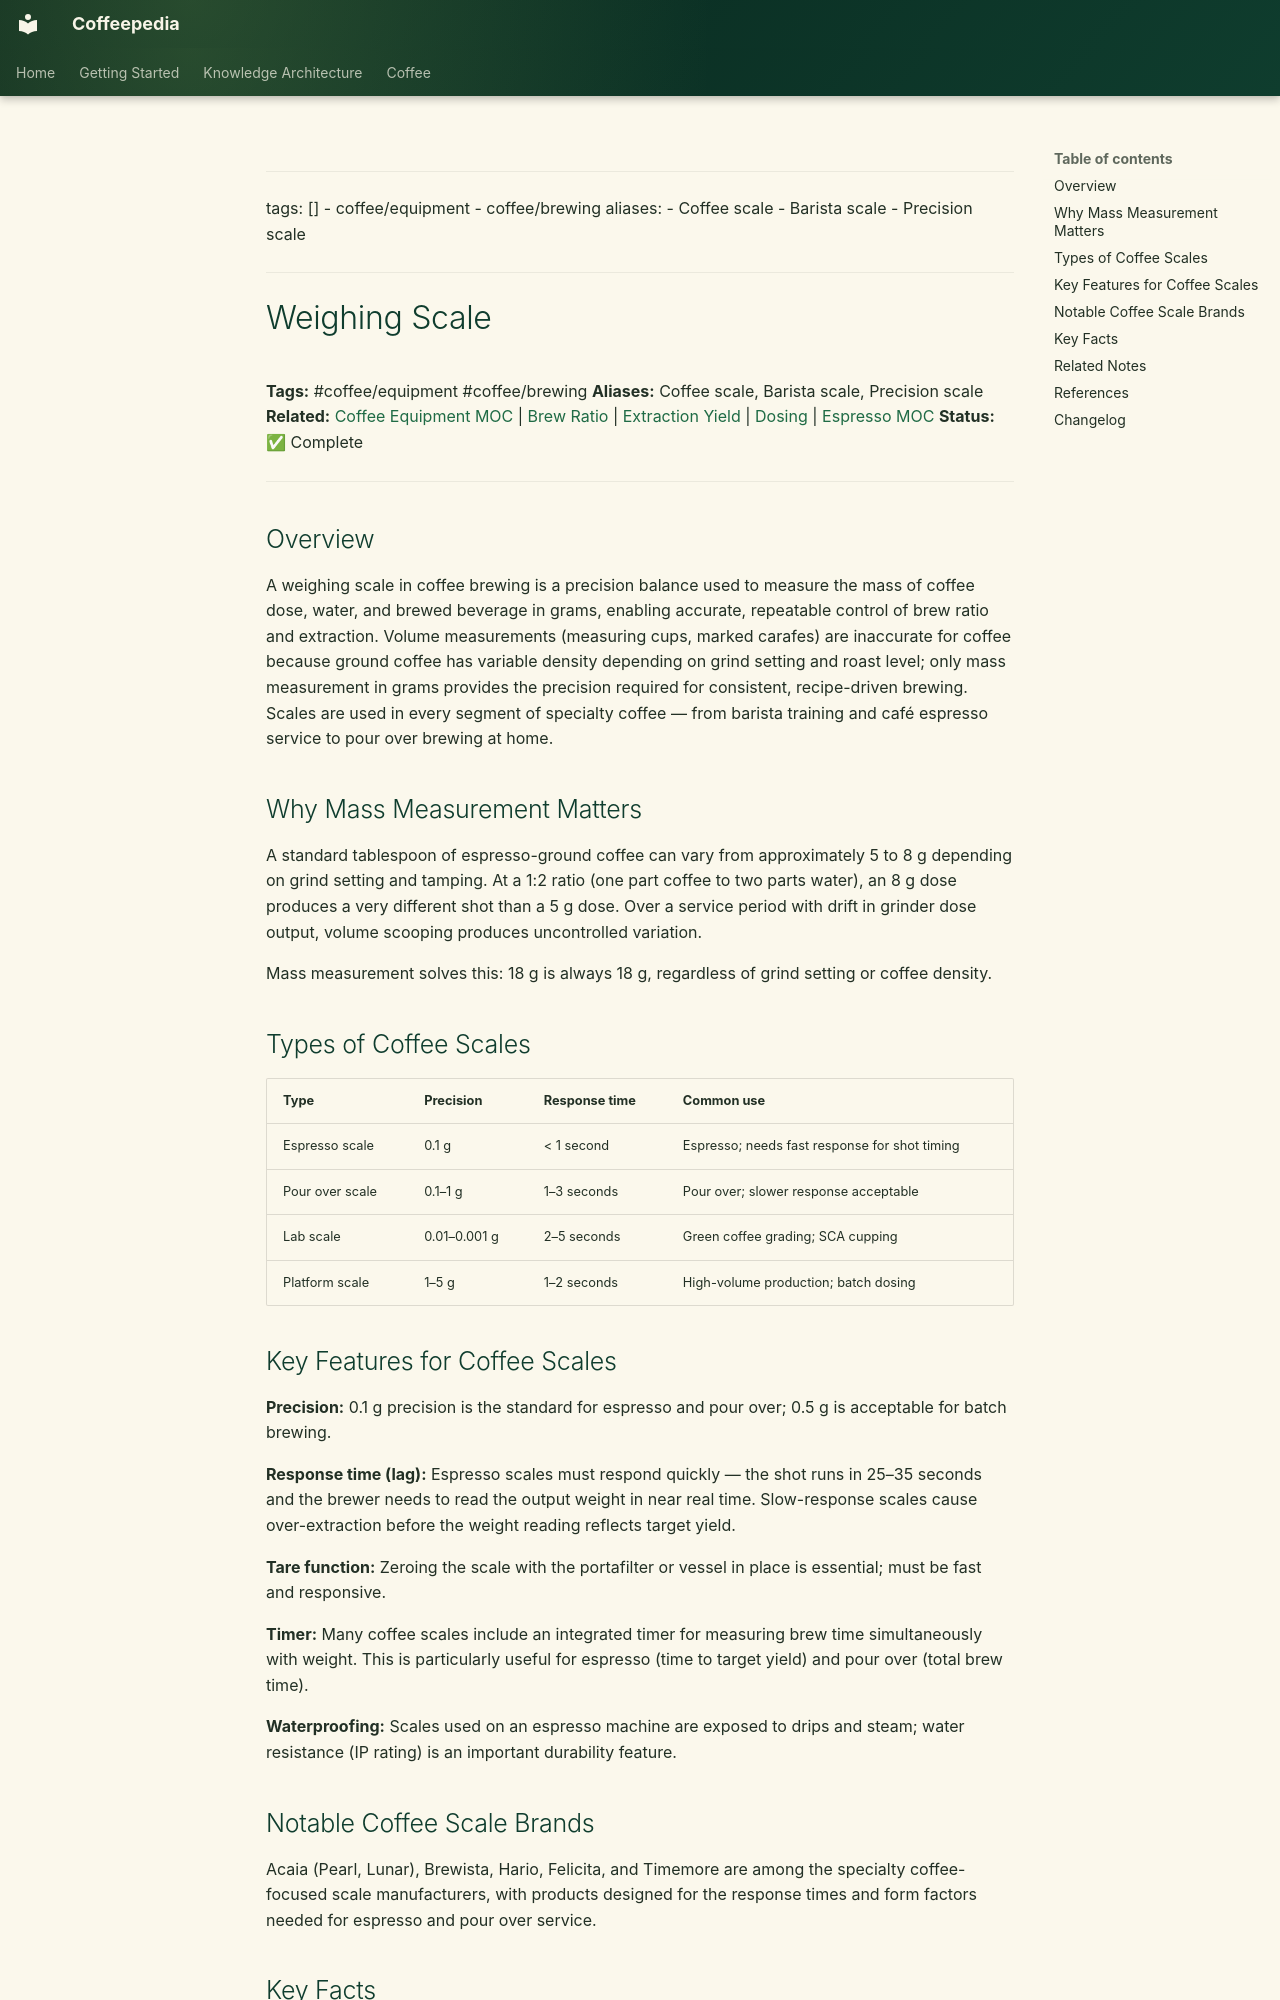

repository: Vauldt/all-about-coffee · page: coffee/coffee-equipment/weighing-scale/index.html · generator: mkdocs

---
tags: []
  - coffee/equipment
  - coffee/brewing
aliases:
  - Coffee scale
  - Barista scale
  - Precision scale
---

# Weighing Scale

**Tags:** #coffee/equipment #coffee/brewing
**Aliases:** Coffee scale, Barista scale, Precision scale
**Related:** [Coffee Equipment MOC](../maps-of-content/coffee-equipment-moc.md) | [Brew Ratio](../brewing-fundamentals/brew-ratio.md) | [Extraction Yield](../brewing-fundamentals/extraction-yield.md) | [Dosing](../brewing/coffee-brewing-espresso/espresso/dosing.md) | [Espresso MOC](../maps-of-content/espresso-moc.md)
**Status:** ✅ Complete

---

## Overview

A weighing scale in coffee brewing is a precision balance used to measure the mass of coffee dose, water, and brewed beverage in grams, enabling accurate, repeatable control of brew ratio and extraction. Volume measurements (measuring cups, marked carafes) are inaccurate for coffee because ground coffee has variable density depending on grind setting and roast level; only mass measurement in grams provides the precision required for consistent, recipe-driven brewing. Scales are used in every segment of specialty coffee — from barista training and café espresso service to pour over brewing at home.

## Why Mass Measurement Matters

A standard tablespoon of espresso-ground coffee can vary from approximately 5 to 8 g depending on grind setting and tamping. At a 1:2 ratio (one part coffee to two parts water), an 8 g dose produces a very different shot than a 5 g dose. Over a service period with drift in grinder dose output, volume scooping produces uncontrolled variation.

Mass measurement solves this: 18 g is always 18 g, regardless of grind setting or coffee density.

## Types of Coffee Scales

| Type | Precision | Response time | Common use |
| :--- | :--- | :--- |:--- |
| Espresso scale | 0.1 g | < 1 second | Espresso; needs fast response for shot timing |
| Pour over scale | 0.1–1 g | 1–3 seconds | Pour over; slower response acceptable |
| Lab scale | 0.01–0.001 g | 2–5 seconds | Green coffee grading; SCA cupping |
| Platform scale | 1–5 g | 1–2 seconds | High-volume production; batch dosing |

## Key Features for Coffee Scales

**Precision:** 0.1 g precision is the standard for espresso and pour over; 0.5 g is acceptable for batch brewing.

**Response time (lag):** Espresso scales must respond quickly — the shot runs in 25–35 seconds and the brewer needs to read the output weight in near real time. Slow-response scales cause over-extraction before the weight reading reflects target yield.

**Tare function:** Zeroing the scale with the portafilter or vessel in place is essential; must be fast and responsive.

**Timer:** Many coffee scales include an integrated timer for measuring brew time simultaneously with weight. This is particularly useful for espresso (time to target yield) and pour over (total brew time).

**Waterproofing:** Scales used on an espresso machine are exposed to drips and steam; water resistance (IP rating) is an important durability feature.
